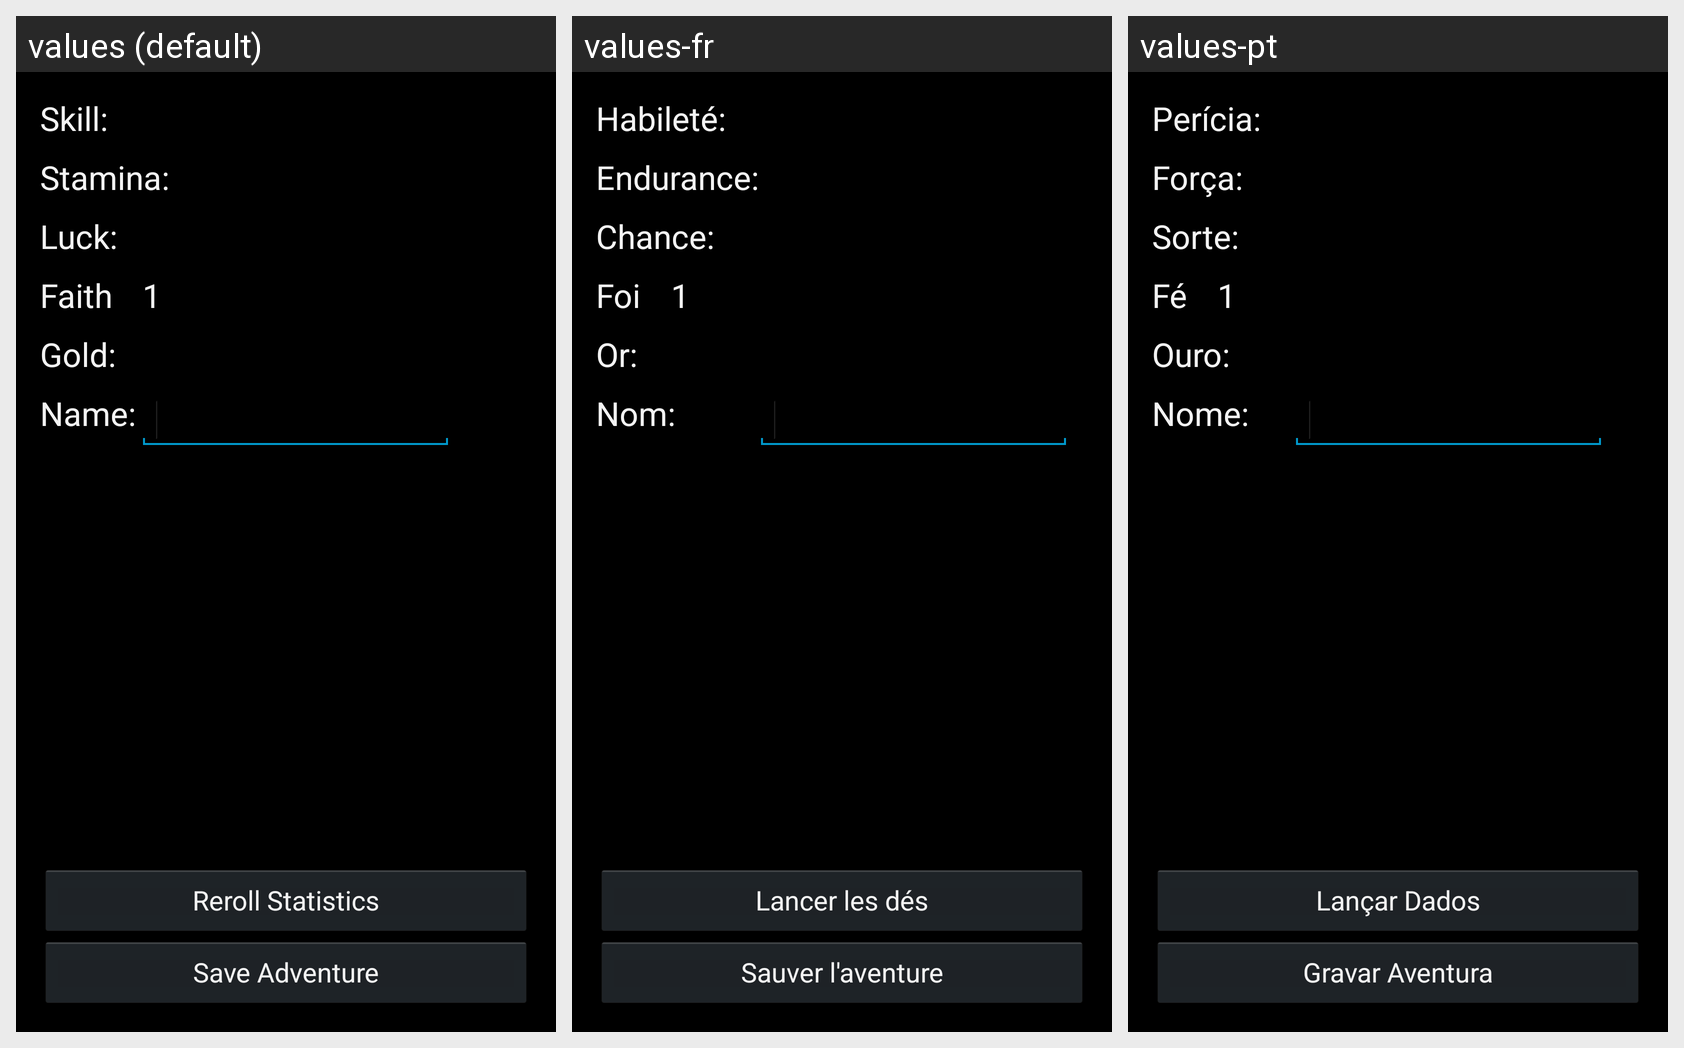

This grid shows one Android layout under several languages. Give, for every string resource on the screen, its name, the default text and each shown locale's text.
Android screen res/layout/fragment_53s_adventurecreation_vital_statistics.xml rendered under 3 locales, left to right: values (default), values-fr, values-pt. Device: Nexus 5 (rendered at 1080×1920; each locale shown at half size, 540×960, under a caption strip naming it); theme AppBaseTheme.
Strings drawn on this screen, with the default value and each locale's value (text and hints the layout hard-codes, and strings that could not be matched under every locale, appear in the picture but are not listed):

skill
  values: Skill:
  values-fr: Habileté:
  values-pt: Perícia:

stamina
  values: Stamina:
  values-fr: Endurance:
  values-pt: Força:

luck
  values: Luck:
  values-fr: Chance:
  values-pt: Sorte:

faith
  values: Faith
  values-fr: Foi
  values-pt: Fé

gold
  values: Gold:
  values-fr: Or:
  values-pt: Ouro:

name
  values: Name:
  values-fr: Nom:
  values-pt: Nome:

rollStats
  values: Reroll Statistics
  values-fr: Lancer les dés
  values-pt: Lançar Dados

saveAdventure
  values: Save Adventure
  values-fr: Sauver l'aventure
  values-pt: Gravar Aventura

number_1
  values: 1
  values-fr: 1  [not translated; the default value is used]
  values-pt: 1  [not translated; the default value is used]
